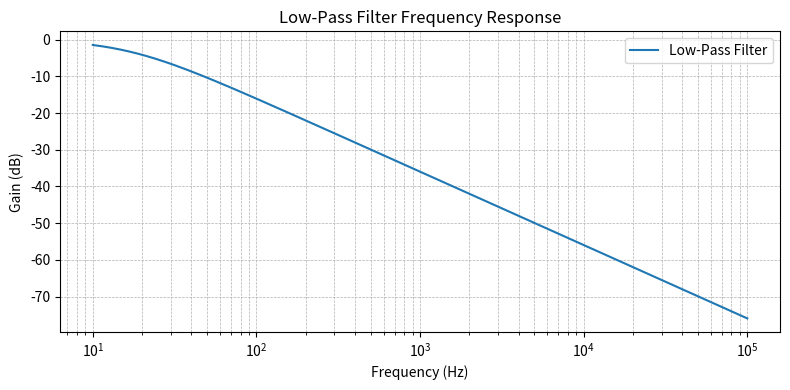

Reproduce this figure in Python.

import math

R = 10000  # Ohms
C = 1e-6   # Farads

fc_low = 1 / (2 * math.pi * R * C)
fc_high = 10 * fc_low
f_center = math.sqrt(fc_low * fc_high)

print(f"Band-pass filter center frequency: {f_center:.2f} Hz")



P_signal = 0.01   # Watts
P_noise = 0.0001  # Watts

SNR_dB = 10 * math.log10(P_signal / P_noise)
print(f"Signal-to-Noise Ratio: {SNR_dB:.2f} dB")



import numpy as np
import matplotlib.pyplot as plt

R = 10000  # Ohms
C = 1e-6   # Farads
f = np.logspace(1, 5, 500)
w = 2 * np.pi * f
H = 1 / (1 + 1j * w * R * C)

plt.figure(figsize=(8, 4))
plt.semilogx(f, 20 * np.log10(abs(H)), label='Low-Pass Filter')
plt.title("Low-Pass Filter Frequency Response")
plt.xlabel("Frequency (Hz)")
plt.ylabel("Gain (dB)")
plt.grid(True, which='both', linestyle='--', linewidth=0.5)
plt.legend()
plt.tight_layout()
plt.show()
